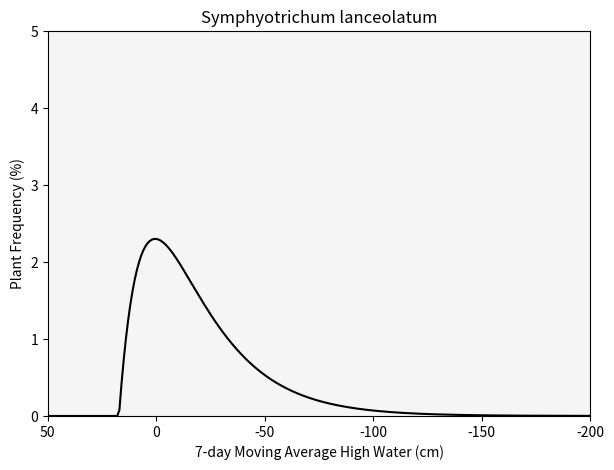
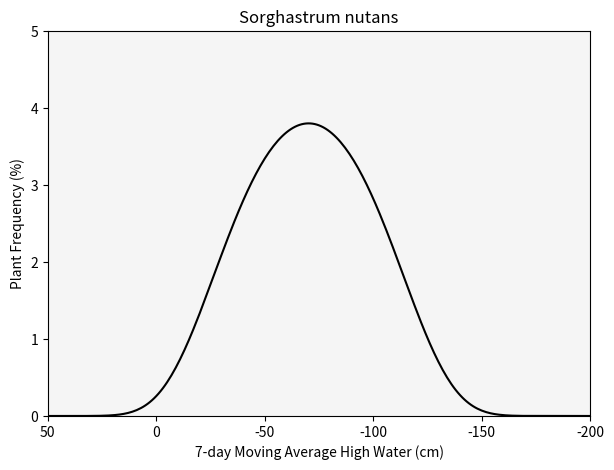
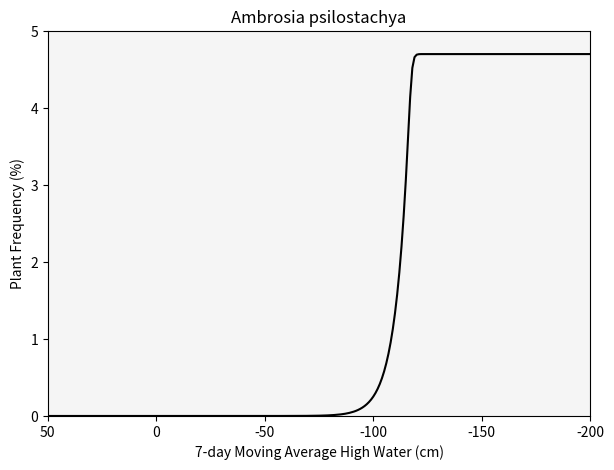

Here is the Python script that generated these plots, in order: (Note: this script raises an exception after producing the figures.)
import scipy
from scipy.io import loadmat
from scipy import special
import math
import numpy as np
import matplotlib as mp
import matplotlib.pyplot as plt


def m8035(L7H_cm,a,b,c):
    # curve-fitting Model 8035 from Henszey et al., 2004
    L7H = -L7H_cm     # models were fit with groundwater elevation as positive values
    if c > 0:
        X = ((L7H-b)/c)**2
        f = max(0,a*scipy.special.erfc(X))
        return(f)
    else:
        return('error: c <= 0') 
    

def m8036(L7H_cm,a,b,c):
    # curve-fitting Model 8036 from Henszey et al., 2004
    L7H = -L7H_cm     # models were fit with groundwater elevation as positive values
    if c > 0:
       # if abs(L7H_cm) >= abs(b):
        X = (L7H-b)/c
        eX = np.e**(-X)  
        f =  max(0,4*a*eX*(1-eX))
        return(f)
      #  else:
      #S      return('error: L7H < b')
    else:
        return('error: c <= 0') 


def m8089(L7H_cm,a,b,c,d):
    # curve-fitting Model 8089 from Henszey et al., 2004
    L7H = -L7H_cm     # models were fit with groundwater elevation as positive values
    if c != 0:
        if d != 0:
            c3 = L7H - c*(math.log( (2**(1/d)) - 1 )) - b
            c4 = (np.e**(-1*c3/c))
            f =  max(0,a / ((1 + c4)**d))
            return(f)
        else:
            return('error: c = 0')
    else:
        return('error: d = 0') 

wells = ['GroundwaterDataA','GroundwaterDataB','GroundwaterDataC']
sp1 = 'Symphyotrichum lanceolatum'
sp2 = 'Sorghastrum nutans'
sp3 = 'Ambrosia psilostachya'
spp = [sp1,sp2,sp3] 

# plot plant frequency curves
L7H_list = []
pf1_list = []
pf2_list = []
pf3_list = []

for L7H_cm in range(-200,50,1):
    # coefficients for each species from Table 2 in Henszey et al., 2004
    pf1_list.append(m8036(L7H_cm,2.3,-17.2,24.1))
    pf2_list.append(m8035(L7H_cm,3.8,70.2,61.8))
    pf3_list.append(m8089(L7H_cm,4.7,113.4,0.6,0.1))
    L7H_list.append(L7H_cm)

pf_lists = [pf1_list,pf2_list,pf3_list]
for sp in spp:
    pf_list = pf_lists[spp.index(sp)]
    sp_fig = r'D:\OneDrive - Tulane University\RCSE-6900 CUAHSI VU\ecohydrology_groundwater\HW_2\%s.png' % sp
    fig = plt.figure(figsize=(7,5))
    ax = fig.add_subplot(111,facecolor='whitesmoke')
    ax.plot(L7H_list,pf_list,color='black')
    ax.set_xlim(50,-200)
    ax.set_ylim(0,5)
    ax.set_xlabel('7-day Moving Average High Water (cm)')
    ax.set_ylabel('Plant Frequency (%)')
    plt.title('%s' % sp,style='italic')
    #plt.show()
    plt.savefig(sp_fig)


for well in wells:
    # assume ground elevation to convert depth of water table to GW 
    ground_z = 0.0

    # files to save
    well_fig = r'D:\OneDrive - Tulane University\RCSE-6900 CUAHSI VU\ecohydrology_groundwater\HW_2\%s_GWelev.png' % well

    #files to read
    file = r'D:\OneDrive - Tulane University\RCSE-6900 CUAHSI VU\ecohydrology_groundwater\HW_1\%s.mat' % well
    key = well

    # import .mat file using loadmat
    gwts = loadmat(file)[key]     

    # read data into dictionaries with integer day as the dict key
    # during the first timestep of any day the 'try' statement will fail
    # the 'except' statement will initialize an empty list for the day
    # once the empty list exists for the day, the individual datapoints and timesteps are appended 
    day_dt = {}
    day_gwz = {}

    for row in gwts:
        day = int(row[0])
        dc_day = row[0]-day
        gw_d = row[1]
        try:
            checknum = float(gw_d) # will check if input values are strings
            if np.isnan(float(gw_d)) == False:
                try:
                    day_dt[day].append(dc_day)
                    day_gwz[day].append(ground_z - gw_d)    # convert depth to groundwater to watertable elevation
                except:                 
                    day_dt[day] = []
                    day_gwz[day] = []
                    day_dt[day].append(dc_day)
                    day_gwz[day].append(ground_z - gw_d)
            else:
                msg = 'NaN data found at timestep: %0.4f. Skipping.' % (day+dc_day)
        except:
            msg = 'string-formatted data found at timestep: %0.4f. Skipping.' % (day+dc_day)
         
    del(gwts)

    day0 = min(day_dt.keys())
    dayn = max(day_dt.keys())

    # calculate 7-day moving window average groundwater depth
    t_all = []
    z_all = []
    t_day = []
    z_7d = []

    for day in day_dt.keys():
        for nt in range(0,len(day_dt[day])):
            dec_day = day_dt[day][nt]
            gwz_nt = day_gwz[day][nt]    

            t_all.append(day+dec_day)
            z_all.append(gwz_nt)
        if day > day0 + 6:
            z_sum = 0
            z_cnt = 0
            for daymn in range(0,7):
                z_sum += np.mean(day_gwz[day-daymn])
                z_cnt += 1
            if z_cnt > 0:
                t_day.append(day)
                z_7d.append(z_sum/z_cnt)

    L7L_cm = min(z_7d)*100.
    L7H_cm = max(z_7d)*100.
    footnote = 'L7L = %0.2f cm; L7H = %0.2f cm' % (L7L_cm,L7H_cm)
    fig = plt.figure(figsize=(7,5))
    ax = fig.add_subplot(111,facecolor='whitesmoke')
    ax.plot(t_all,z_all,linestyle='',marker='.',markersize=2,color='darkgray')
    ax.plot(t_day,z_7d,color='black')
    ax.set_xlabel('Day of year')
    ax.set_ylabel('Water table elevation (relative to ground surface) (m)')
    plt.title('%s' % key)
    plt.figtext(0.99,0.01,footnote,horizontalalignment='right',fontsize='small')
    #plt.show()
    plt.savefig(well_fig)
    

    pf1 = m8036(L7H_cm,2.3,-17.2,24.1)
    pf2 = m8035(L7H_cm,3.8,70.2,61.8)
    pf3 = m8089(L7H_cm,4.7,113.4,0.6,0.1)

    if well == 'GroundwaterDataA':
        print('well,%s,%s,%s,L7H (cm)' % (sp1,sp2,sp3))
    print('%s,%0.4f,%0.4f,%0.4f,%0.4f' % (well,pf1,pf2,pf3,L7H_cm))






    
